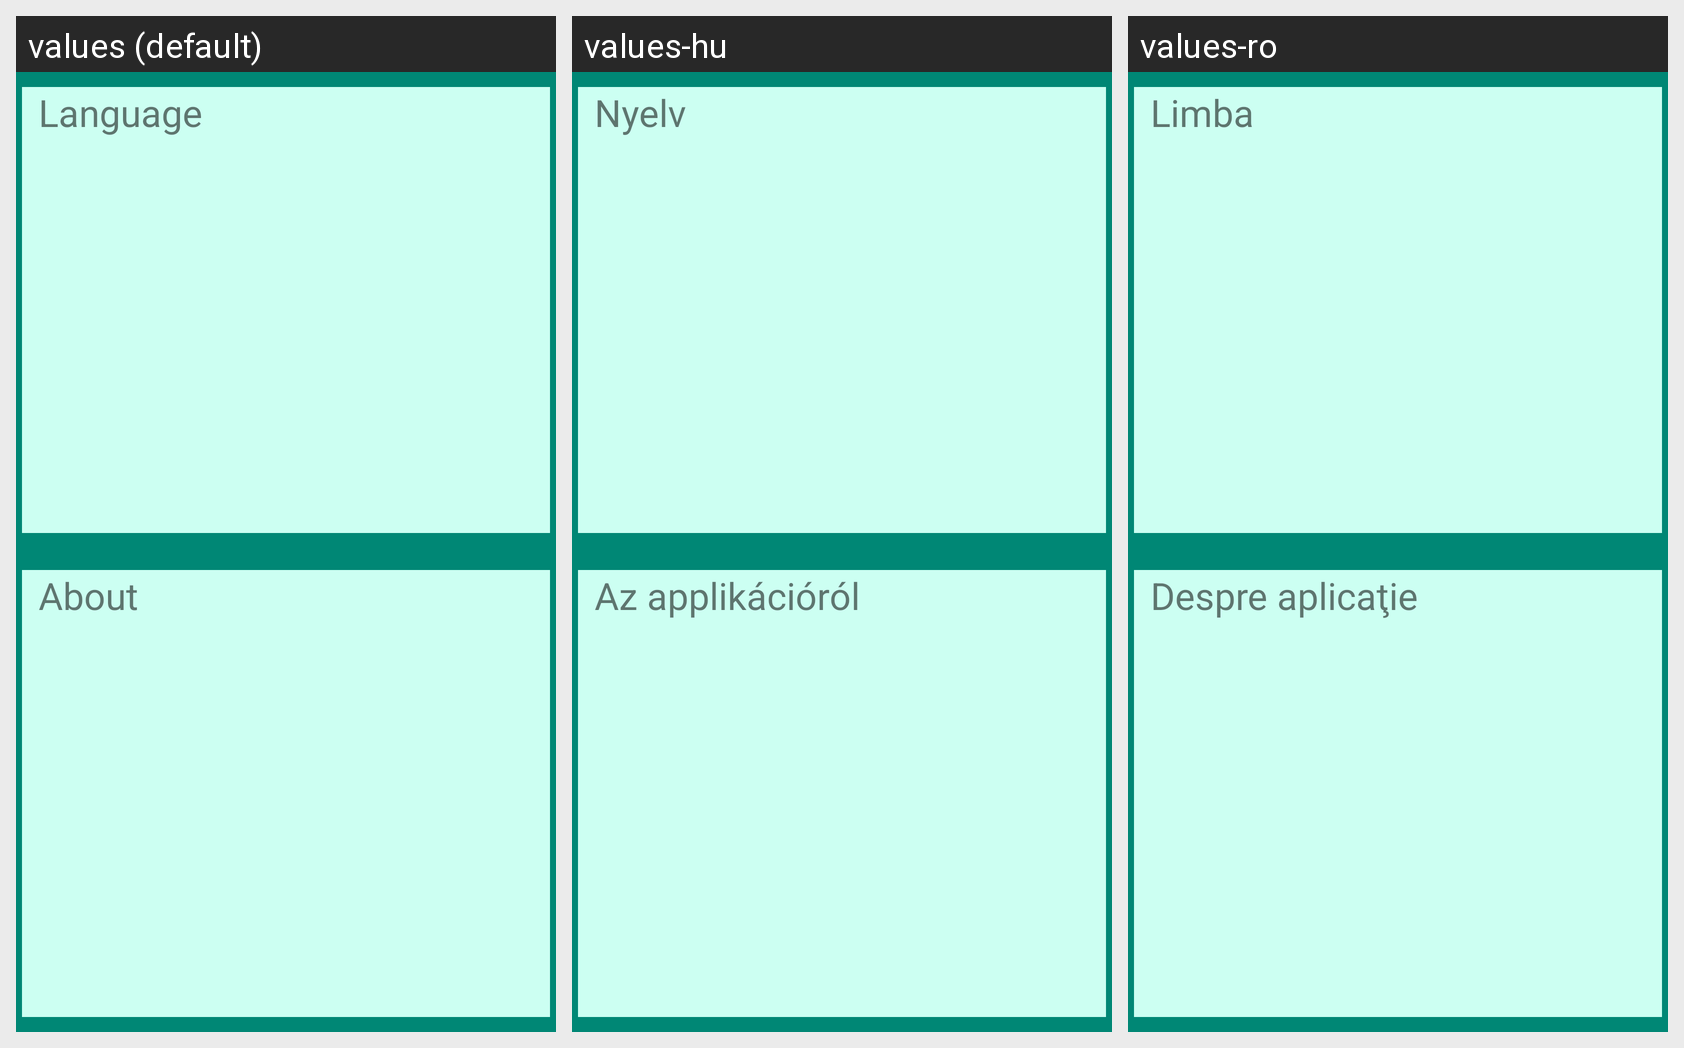

This grid shows one Android layout under several languages. Give, for every string resource on the screen, its name, the default text and each shown locale's text.
Android screen res/layout/activity_settings.xml rendered under 3 locales, left to right: values (default), values-hu, values-ro. Device: Nexus 5 (rendered at 1080×1920; each locale shown at half size, 540×960, under a caption strip naming it); theme AppTheme.
Strings drawn on this screen, with the default value and each locale's value (text and hints the layout hard-codes, and strings that could not be matched under every locale, appear in the picture but are not listed):

language
  values: Language
  values-hu: Nyelv
  values-ro: Limba

about
  values: About
  values-hu: Az applikációról
  values-ro: Despre aplicaţie
